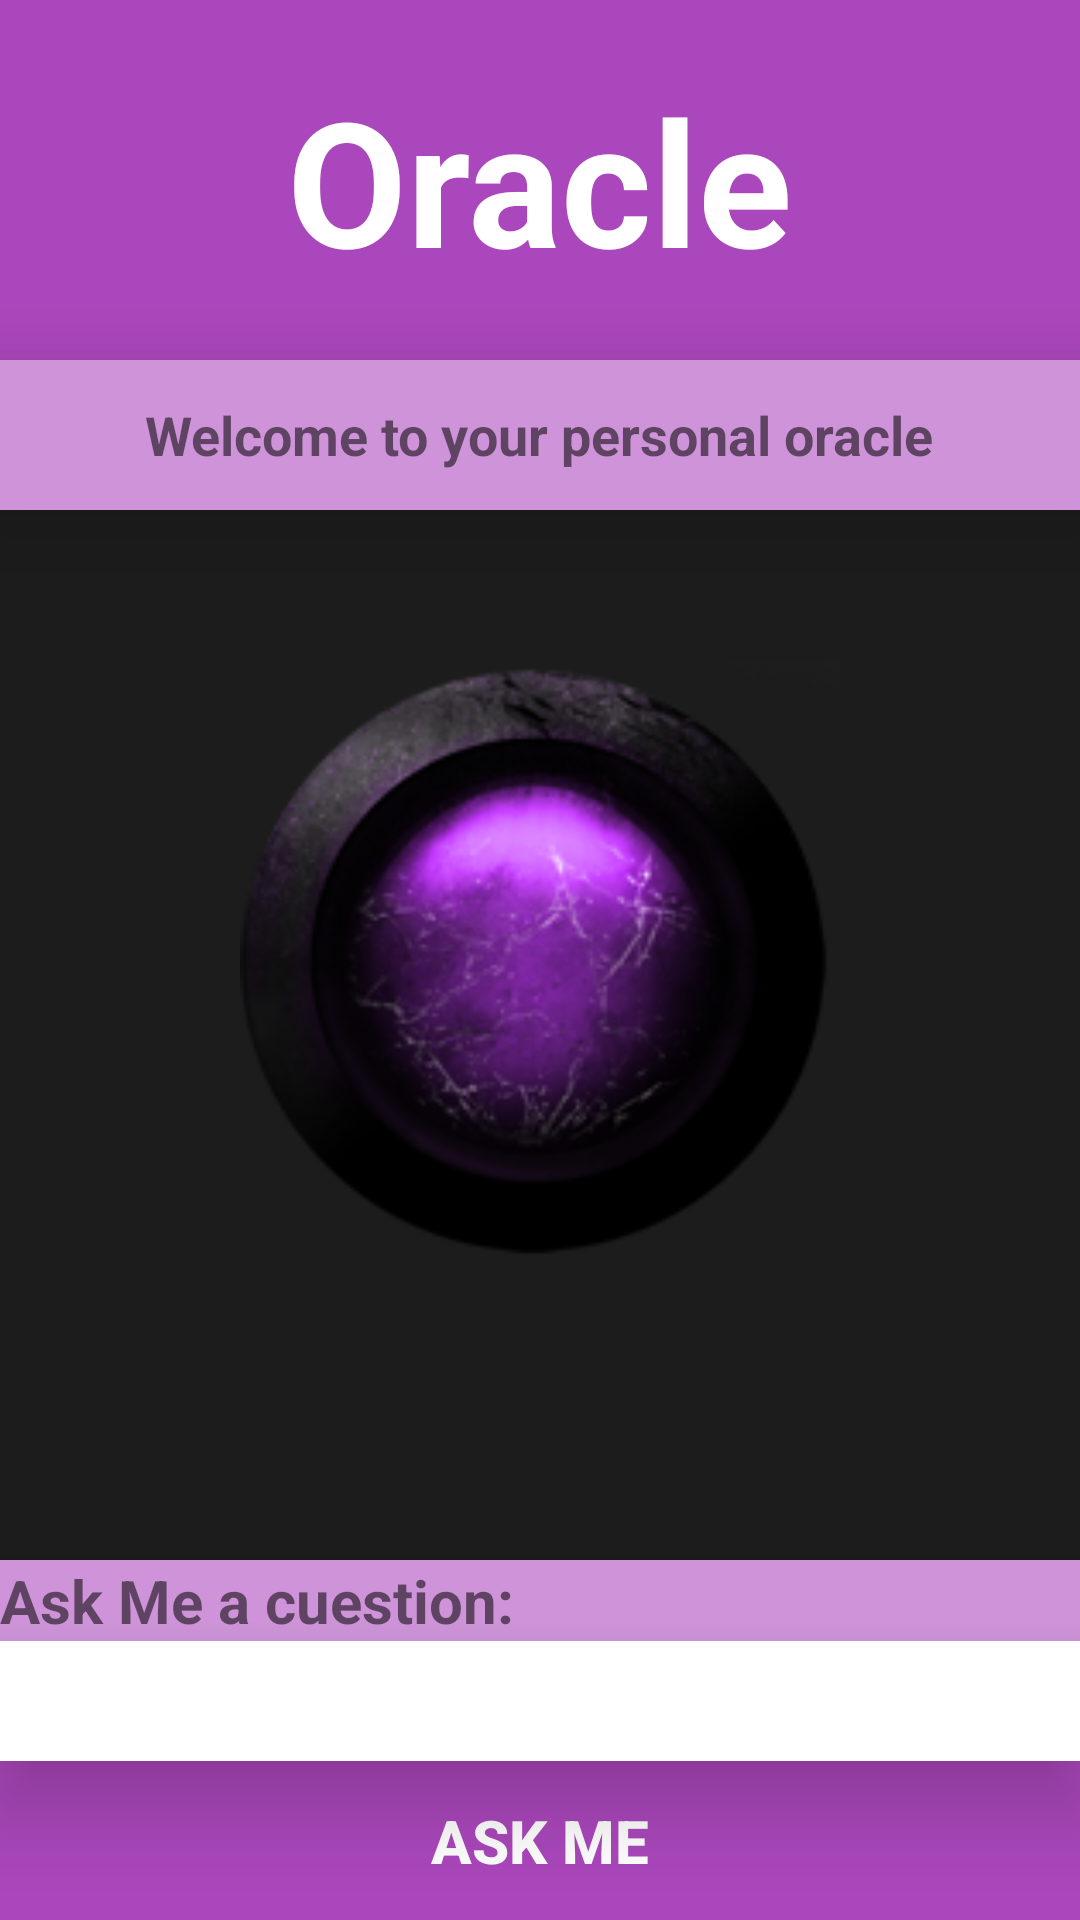

Layout XML and referenced resources for this Android screen:
<!-- AndroidManifest.xml: application theme AppTheme -->
<!-- res/layout/oracle_activity.xml -->
<?xml version="1.0" encoding="utf-8"?>
<LinearLayout xmlns:android="http://schemas.android.com/apk/res/android"
    android:layout_width="match_parent"
    android:layout_height="match_parent"
    android:orientation="vertical"
    android:background="#1C1C1C"
    >

    <LinearLayout
        android:orientation="vertical"
        android:layout_width="match_parent"
        android:layout_height="490sp">

        <RelativeLayout
            android:id="@+id/CabeceraOracle"
            android:background="#AB47BC"
            android:layout_width="match_parent"
            android:layout_height="120sp"
            android:gravity="center">

            <TextView
                android:id="@+id/TituloCabeceraOracle"
                android:text="Oracle"
                style="@style/TextoCabeceras"/>

        </RelativeLayout>

        <RelativeLayout
            android:id="@+id/SubtitleCabeceraOracle"
            style="@style/LytDreamsAndNightMaresSubtitle"
            android:layout_gravity="right|center_vertical"
            android:layout_alignParentBottom="true"
            android:layout_alignParentStart="true">

            <TextView
                android:text="@string/SubTitleOracleScreen"
                style="@style/SubtituloCabecerasEditText"/>

        </RelativeLayout>

        <RelativeLayout
            android:id="@+id/LayoutImagen"
            android:layout_below="@+id/SubtitleCabeceraOracle"
            style="@style/LytImagenOraculo"
            android:layout_gravity="center">

            <ImageView
                android:id="@+id/imgBackground"
                android:src="@drawable/oraculo2morado"
                style="@style/ImgOracle"
                android:layout_gravity="center"
                android:layout_alignParentBottom="true"
                android:layout_alignParentStart="true"

                />

        </RelativeLayout>
    </LinearLayout>

    <FrameLayout
        android:layout_width="match_parent"
        android:layout_height="match_parent">

        <RelativeLayout
            android:id="@+id/AskTextoA"
            android:layout_below="@+id/LayoutImagen"
            style="@style/OracleLytTextAsk"
            android:layout_gravity="center_horizontal|bottom">

            <TextView
                android:id="@+id/TextOracle"
                android:text="@string/TextoOracleAsk"
                style="@style/TextOracleASk"/>


            <EditText
                android:id="@+id/editText"
                android:layout_below="@+id/TextOracle"
                style="@style/EditTextOracleASk"
                />

            <Button
                android:id="@+id/button"
                android:text="@string/BtnAskOracle"
                android:layout_below="@+id/editText"
                style="@style/BtnDreamAndNightmares"
                android:background="@drawable/custtom_buttom"
                />

            <ImageButton
                android:layout_width="wrap_content"
                android:layout_height="wrap_content"
                android:id="@+id/imageButton"
                android:background="@drawable/morinfo"
                android:layout_alignParentTop="true"
                android:layout_alignParentEnd="true"
                android:onClick="onAlert" />


        </RelativeLayout>
    </FrameLayout>


</LinearLayout>
<!-- resources referenced by this layout -->
<resources>
  <!-- drawable custtom_buttom (drawable) -->
  <?xml version="1.0" encoding="utf-8"?>
  <selector xmlns:android="http://schemas.android.com/apk/res/android">
  
      <item android:drawable="@color/light_teal" android:state_pressed="true" />
      <item android:drawable="@color/pressed_purple_button" android:state_focused="true" />
      <item android:drawable="@color/focused_teal_button" />
  
  
  </selector>
  <string name="BtnAskOracle">Ask me</string>
  <string name="SubTitleOracleScreen">Welcome to your personal oracle</string>
  <string name="TextoOracleAsk">Ask Me a cuestion:</string>
  <style name="BtnDreamAndNightmares">
          <item name="android:layout_width">match_parent</item>
          <item name="android:layout_alignParentStart">true</item>
          <item name="android:elevation">17sp</item>
          <item name="android:layout_height">65sp</item>
          <item name="android:textSize">20sp</item>
          <item name="android:textColor">#ffffff</item>
          <item name="android:textStyle">bold</item>
      </style>
  <style name="ImgOracle">
          <item name="android:layout_width">match_parent</item>
          <item name="android:layout_height">200sp</item>
      </style>
  <style name="LytDreamsAndNightMaresSubtitle">
          <item name="android:layout_width">match_parent</item>
          <item name="android:layout_height">50sp</item>
          <item name="android:elevation">17sp</item>
          <item name="android:gravity">center</item>
          <item name="android:background">#CE93D8</item>
      </style>
  <style name="LytImagenOraculo">
          <item name="android:layout_width">match_parent</item>
          <item name="android:layout_height">250sp</item>
          <item name="android:paddingTop">30sp</item>
      </style>
  <style name="OracleLytTextAsk">
          <item name="android:layout_width">match_parent</item>
          <item name="android:layout_height">120sp</item>
          <item name="android:elevation">17sp</item>
          <item name="android:background">#CE93D8</item>
          <item name="android:gravity">center_horizontal|start</item>
  
      </style>
  <style name="SubtituloCabecerasEditText">
          <item name="android:layout_width">wrap_content</item>
          <item name="android:layout_height">wrap_content</item>
          <item name="android:textSize">18sp</item>
          <item name="android:textStyle">bold</item>
      </style>
  <style name="TextOracleASk">
          <item name="android:layout_width">wrap_content</item>
          <item name="android:layout_height">wrap_content</item>
          <item name="android:textSize">20sp</item>
          <item name="android:textStyle">bold</item>
      </style>
  <style name="TextoCabeceras">
          <item name="android:layout_width">wrap_content</item>
          <item name="android:layout_height">wrap_content</item>
          <item name="android:layout_centerVertical">true</item>
          <item name="android:layout_centerHorizontal">true</item>
          <item name="android:textSize">58sp</item>
          <item name="android:textStyle">bold</item>
          <item name="android:textColor">#ffffff</item>
      </style>
  <style name="AppTheme" parent="Theme.AppCompat.Light.DarkActionBar">
          
          <item name="colorPrimary">@color/colorPrimary</item>
          <item name="colorPrimaryDark">@color/colorPrimaryDark</item>
          <item name="colorAccent">@color/colorAccent</item>
          <item name="android:icon">@drawable/icon_launcher</item>
      </style>
  <color name="light_teal">#880E4F</color>
  <color name="pressed_purple_button">#D500F9</color>
  <color name="focused_teal_button">#AB47BC</color>
  <color name="colorPrimary">#D500F9</color>
  <color name="colorPrimaryDark">#E040FB</color>
  <color name="colorAccent">#FF4081</color>
</resources>
